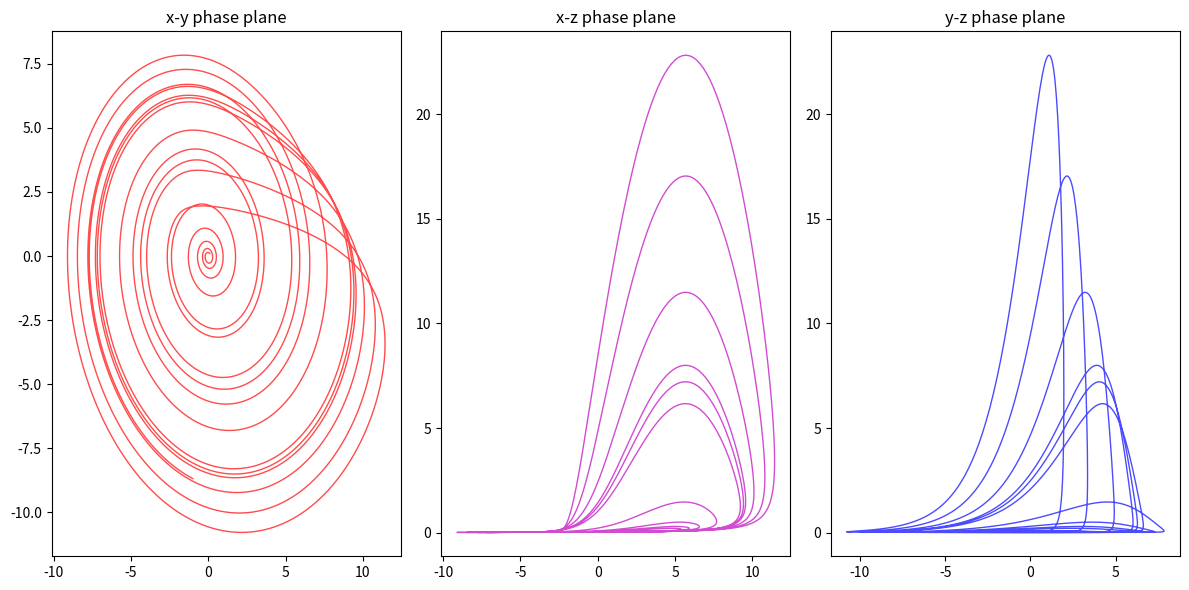
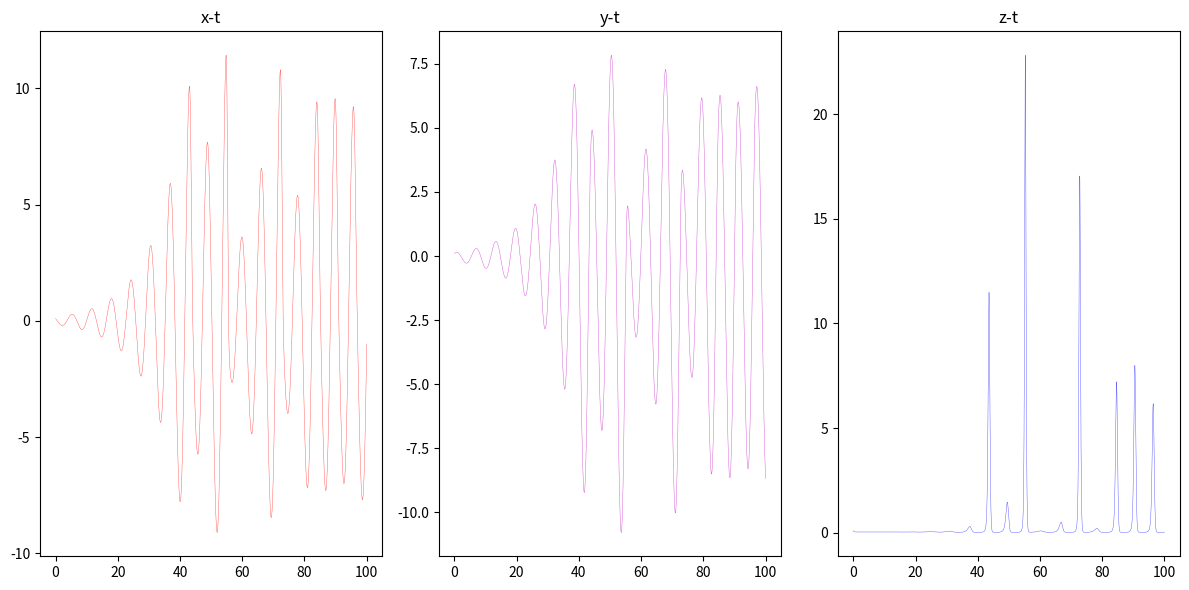

Recreate these plots in Python, in order.
'''
Description:
    Rossler system.

Author:
[redacted]
'''
from scipy.integrate import odeint
import numpy as np
import matplotlib.pyplot as plt



def _rossler(current_state, t, a, b, c):
    x, y, z = current_state
    dx_dt = -y - z
    dy_dt = x + a*y
    dz_dt = b + z*(x-c)
    return dx_dt, dy_dt, dz_dt



def rossler_system(init_state, timepoints, a, b, c):
    # use odeint() to solve a system of ordinary differential equations
    # the arguments are:
    # 1, a function - computes the derivatives
    # 2, a vector of initial system conditions (aka x, y, z positions in space)
    # 3, a sequence of time points to solve for
    # returns an array of x, y, and z value arrays for each time point, with the initial values in the first row
    xyz = odeint(_rossler, init_state, timepoints, args=(a, b, c))
    x = xyz[:, 0]
    y = xyz[:, 1]
    z = xyz[:, 2]
    return x, y, z



if __name__ == '__main__':
    # define the initial system state (aka x, y, z positions in space)
    # initial_state = [0.1, 0, 0]
    initial_state = [0.1, 0.1, 0.1]

    # define the system parameters a, b, c
    a = 0.2
    b = 0.2
    c = 5.7

    # define the time points to solve for, evenly spaced between the start and end times
    start_time = 0
    end_time = 100
    num_points = 10240
    timepoints = np.linspace(start_time, end_time, num_points)

    x, y, z = rossler_system(initial_state, timepoints, a, b, c)

    # now plot two-dimensional cuts of the three-dimensional phase space
    fig, ax = plt.subplots(1, 3, sharex=False, sharey=False, figsize=(12, 6))
    # plot the x values vs the y values
    ax[0].plot(x, y, color='r', alpha=0.7, linewidth=1)
    ax[0].set_title('x-y phase plane')
    # plot the x values vs the z values
    ax[1].plot(x, z, color='m', alpha=0.7, linewidth=1)
    ax[1].set_title('x-z phase plane')
    # plot the y values vs the z values
    ax[2].plot(y, z, color='b', alpha=0.7, linewidth=1)
    ax[2].set_title('y-z phase plane')
    plt.tight_layout()
    plt.show()

    # now plot three-dimensional phase space
    fig, ax = plt.subplots(1, 3, sharex=False, sharey=False, figsize=(12, 6))
    # plot the x values vs the y values
    ax[0].plot(timepoints, x, color='r', alpha=0.7, linewidth=0.3)
    ax[0].set_title('x-t')
    # plot the x values vs the z values
    ax[1].plot(timepoints, y, color='m', alpha=0.7, linewidth=0.3)
    ax[1].set_title('y-t')
    # plot the y values vs the z values
    ax[2].plot(timepoints, z, color='b', alpha=0.7, linewidth=0.3)
    ax[2].set_title('z-t')
    plt.tight_layout()
    plt.show()
